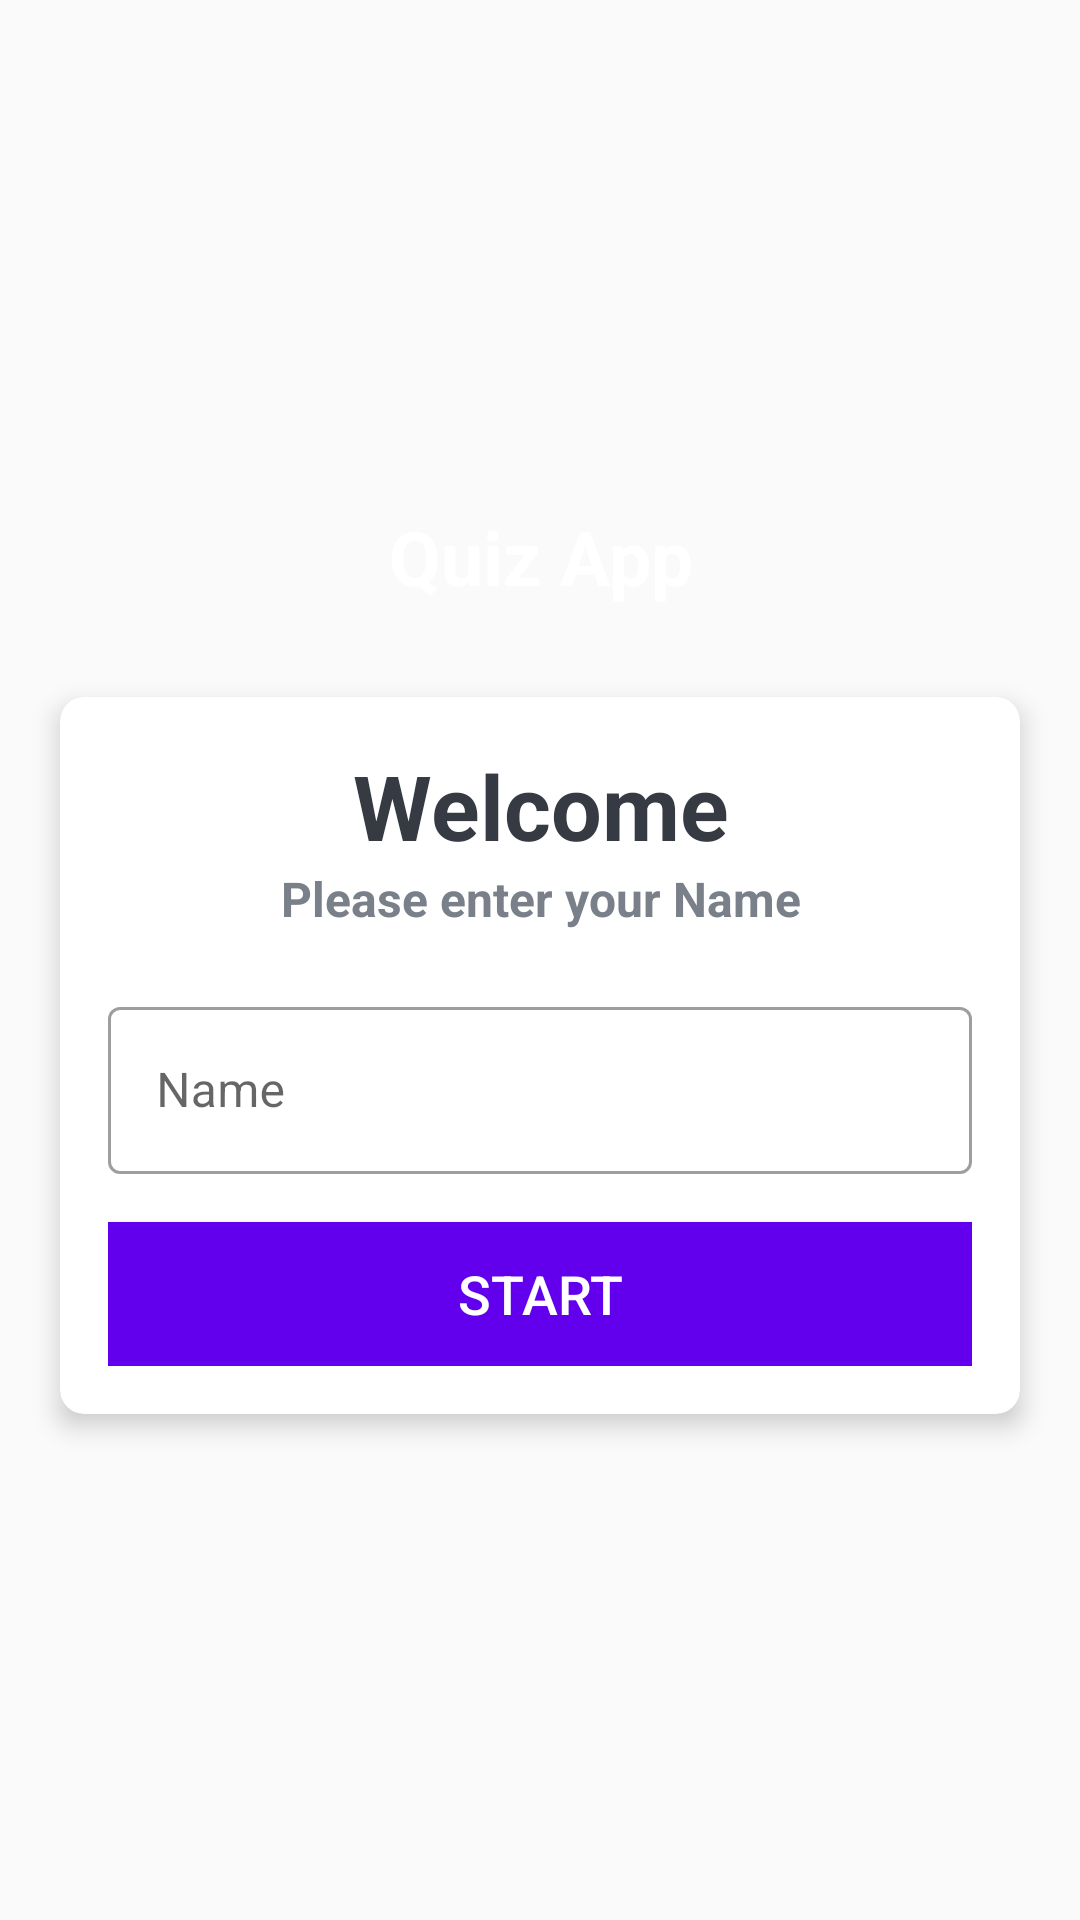

The Android layout XML behind this screen, and the referenced resources:
<!-- AndroidManifest.xml: activity theme NoActionBarTheme -->
<!-- res/layout/activity_main.xml -->
<?xml version="1.0" encoding="utf-8"?>
<LinearLayout xmlns:android="http://schemas.android.com/apk/res/android"
    xmlns:app="http://schemas.android.com/apk/res-auto"
    xmlns:tools="http://schemas.android.com/tools"
    android:layout_width="match_parent"
    android:layout_height="match_parent"
    android:gravity="center"
    android:orientation="vertical"
    android:background="@drawable/ic_bg"
    tools:context=".MainActivity">
    <TextView
        android:layout_width="match_parent"
        android:layout_height="wrap_content"
        android:text="Quiz App"
        android:id="@+id/tv_app_name"
        android:layout_marginBottom="30dp"
        android:textSize="25sp"
        android:textStyle="bold"
        android:textColor="@color/white"
        android:gravity="center"/>
    <androidx.cardview.widget.CardView
        android:layout_width="match_parent"
        android:layout_height="wrap_content"
        android:layout_marginStart="20dp"
        android:layout_marginEnd="20dp"
        android:background="@color/white"
        app:cardCornerRadius="8dp"
        app:cardElevation="5dp">
        <LinearLayout
            android:layout_width="match_parent"
            android:layout_height="wrap_content"
            android:orientation="vertical"
            android:padding="16dp">
            <TextView
                android:layout_width="match_parent"
                android:layout_height="wrap_content"
                android:gravity="center"
                android:text="Welcome"
                android:textStyle="bold"
                android:textColor="#363A43"
                android:textSize="30sp"
                />
            <TextView
                android:layout_width="match_parent"
                android:layout_height="wrap_content"
                android:gravity="center"
                android:text="Please enter your Name"
                android:textStyle="bold"
                android:textColor="#7A8089"
                android:textSize="16sp"
                />

            <com.google.android.material.textfield.TextInputLayout
                android:layout_width="match_parent"
                android:layout_height="wrap_content"
                android:layout_marginTop="20dp"
                style="@style/Widget.MaterialComponents.TextInputLayout.OutlinedBox">
                <androidx.appcompat.widget.AppCompatEditText
                    android:layout_width="match_parent"
                    android:layout_height="wrap_content"
                    android:hint="Name"
                    android:id="@+id/et_name"
                    android:textColor="#363A43"
                    android:textColorHint="#7A8089"/>

            </com.google.android.material.textfield.TextInputLayout>

            <Button
                android:layout_width="match_parent"
                android:layout_height="wrap_content"
                android:id="@+id/btn_start"
                android:background="@color/purple_500"
                android:layout_marginTop="16dp"
                android:textSize="18sp"

                android:textColor="@color/white"
                android:text="Start"/>
        </LinearLayout>

    </androidx.cardview.widget.CardView>




</LinearLayout>
<!-- resources referenced by this layout -->
<resources>
  <color name="purple_500">#FF6200EE</color>
  <color name="white">#FFFFFFFF</color>
  <style name="NoActionBarTheme" parent="Theme.MaterialComponents.Light.NoActionBar.Bridge">
          
          <item name="colorPrimary">@color/purple_500</item>
          <item name="colorPrimaryVariant">@color/purple_700</item>
          <item name="colorOnPrimary">@color/white</item>
          
          <item name="colorSecondary">@color/teal_200</item>
          <item name="colorSecondaryVariant">@color/teal_700</item>
          <item name="colorOnSecondary">@color/black</item>
          
          <item name="android:statusBarColor" tools:targetApi="l">?attr/colorPrimaryVariant</item>
          
      </style>
  <color name="purple_700">#FF3700B3</color>
  <color name="teal_200">#FF03DAC5</color>
  <color name="teal_700">#FF018786</color>
  <color name="black">#FF000000</color>
</resources>
